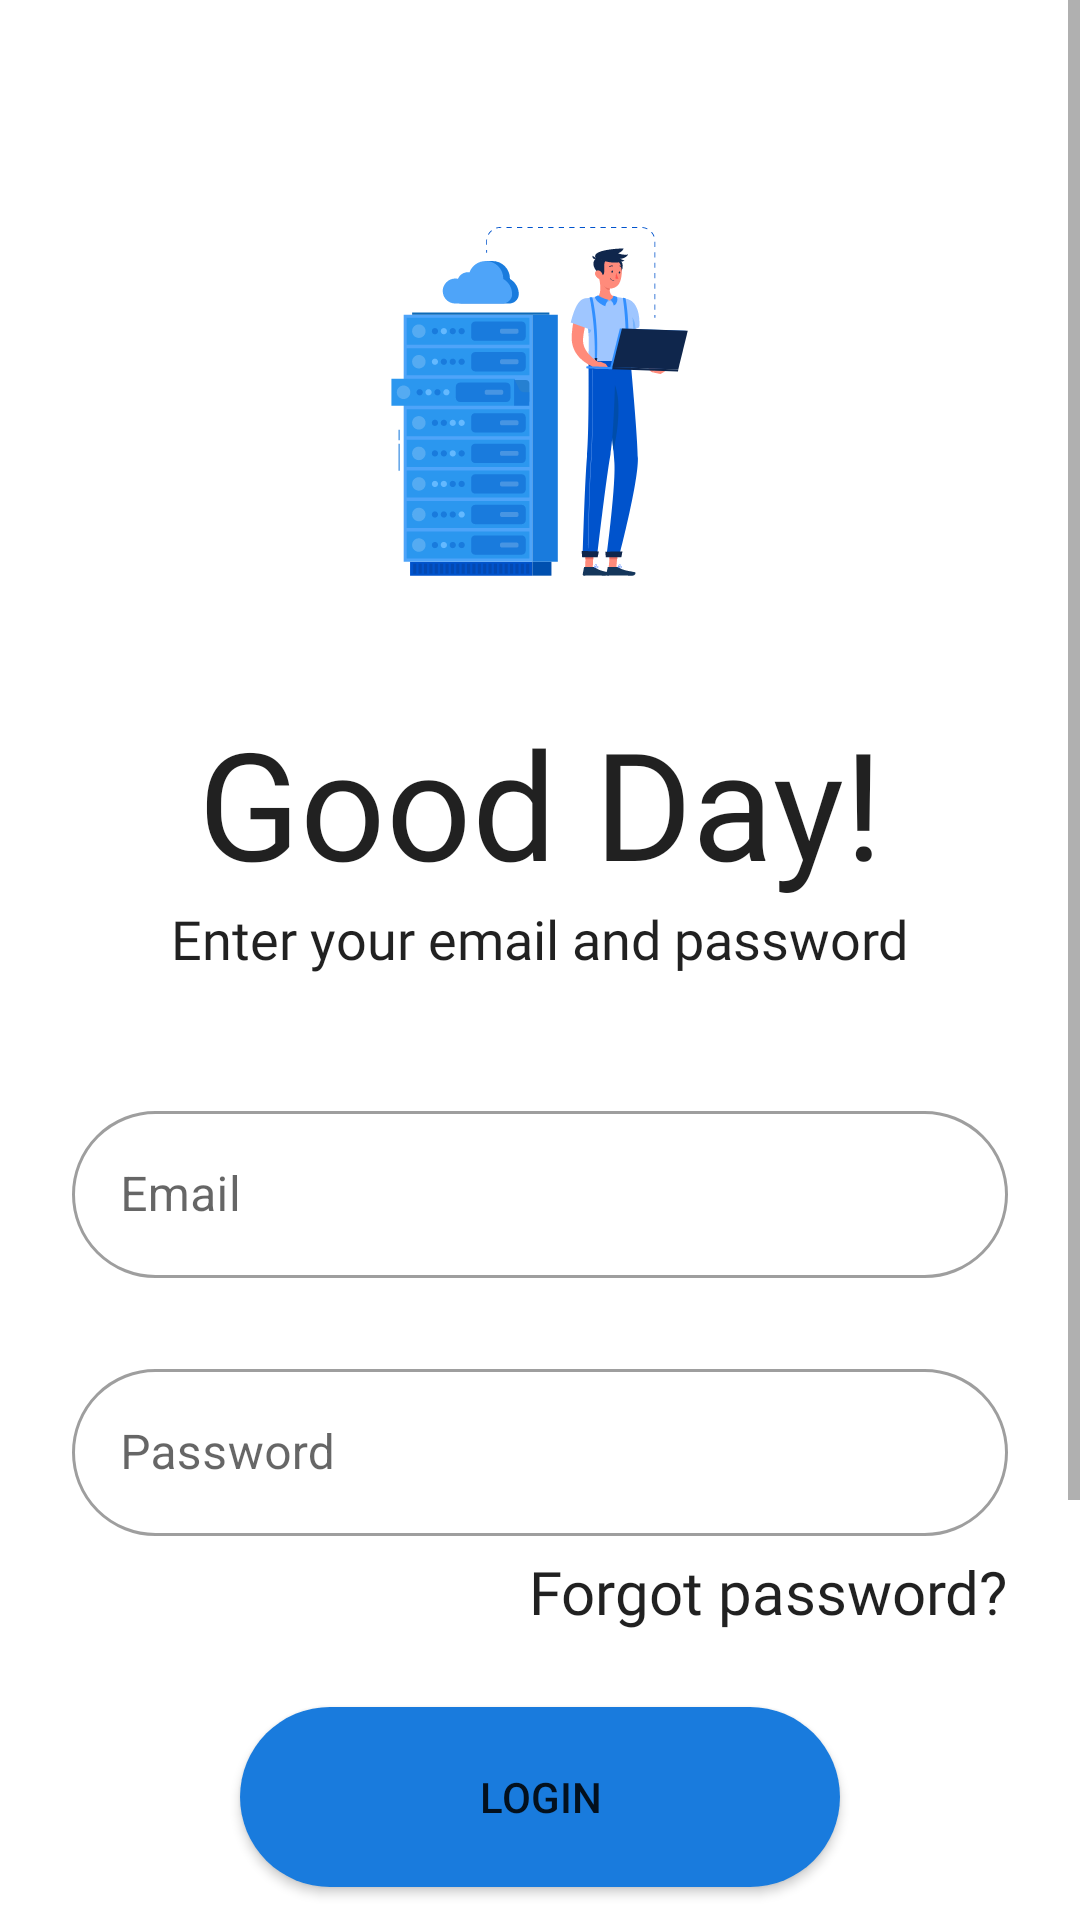

The Android layout XML behind this screen, and the referenced resources:
<!-- AndroidManifest.xml: application theme Theme.Trackit -->
<!-- res/layout/fragment_login.xml -->
<?xml version="1.0" encoding="utf-8"?>
<layout>
    <data>
        <variable
            name="viewmodel"
            type="com.nurlan1507.trackit.viewmodels.UserViewModel" />
    </data>
<ScrollView
    android:layout_width="match_parent"
    android:layout_height="match_parent"
    xmlns:android="http://schemas.android.com/apk/res/android"
    xmlns:app="http://schemas.android.com/apk/res-auto"
    xmlns:tools="http://schemas.android.com/tools"
    android:fillViewport="true"
    >
    <androidx.constraintlayout.widget.ConstraintLayout
        android:layout_width="match_parent"
        android:layout_height="match_parent"
        tools:context=".fragments.LoginFragment"
        android:padding="24dp"
        >

        <ImageView
            android:id="@+id/login_icon"
            android:layout_width="100dp"
            android:layout_height="120dp"
            android:src="@drawable/group"
            android:layout_marginTop="50dp"
            app:layout_constraintEnd_toEndOf="parent"
            app:layout_constraintStart_toStartOf="parent"
            app:layout_constraintTop_toTopOf="parent"
            android:contentDescription="Image"
            />

        <TextView
            android:id="@+id/greetings"
            android:layout_width="wrap_content"
            android:layout_height="wrap_content"
            android:text="@string/login_greetings"
            android:layout_marginTop="40dp"
            style="@style/text_xl_large"
            app:layout_constraintEnd_toEndOf="parent"
            app:layout_constraintStart_toStartOf="parent"
            app:layout_constraintTop_toBottomOf="@+id/login_icon" />

        <TextView
            android:id="@+id/greetings_sub"
            style="@style/text_sm_large"
            android:layout_width="wrap_content"
            android:layout_height="wrap_content"
            android:text="@string/login_sub_header"
            app:layout_constraintEnd_toEndOf="parent"
            app:layout_constraintStart_toStartOf="parent"
            app:layout_constraintTop_toBottomOf="@+id/greetings"/>

        <com.google.android.material.textfield.TextInputLayout
            android:id="@+id/email_text_input_layout"
            style="@style/Widget.MaterialComponents.TextInputLayout.OutlinedBox"
            android:layout_width="match_parent"
            android:layout_height="wrap_content"
            android:hint="@string/email_hint"
            android:layout_marginTop="40dp"
            app:boxCornerRadiusBottomEnd="50dp"
            app:boxCornerRadiusBottomStart="50dp"
            app:boxCornerRadiusTopEnd="50dp"
            app:boxCornerRadiusTopStart="50dp"
            app:layout_constraintEnd_toEndOf="parent"
            app:layout_constraintStart_toStartOf="parent"
            app:layout_constraintTop_toBottomOf="@+id/greetings_sub">
            <com.google.android.material.textfield.TextInputEditText
                android:id="@+id/input_email"
                android:layout_width="match_parent"
                android:layout_height="wrap_content"
                android:inputType="textEmailAddress" />
        </com.google.android.material.textfield.TextInputLayout>

        <com.google.android.material.textfield.TextInputLayout
            android:id="@+id/password_text_input_layout"
            style="@style/Widget.MaterialComponents.TextInputLayout.OutlinedBox"
            android:layout_width="match_parent"
            android:layout_height="wrap_content"
            android:hint="@string/password_hint"
            android:layout_marginTop="25dp"
            app:boxCornerRadiusBottomEnd="50dp"
            app:boxCornerRadiusBottomStart="50dp"
            app:boxCornerRadiusTopEnd="50dp"
            app:boxCornerRadiusTopStart="50dp"
            app:layout_constraintEnd_toEndOf="parent"
            app:layout_constraintStart_toStartOf="parent"
            app:layout_constraintTop_toBottomOf="@+id/email_text_input_layout">

            <com.google.android.material.textfield.TextInputEditText
                android:id="@+id/input_password"
                android:layout_width="match_parent"
                android:layout_height="wrap_content"
                android:inputType="textPassword" />

        </com.google.android.material.textfield.TextInputLayout>

        <TextView
            android:id="@+id/auth_error_message"
            style="@style/text_sm_normal"
            android:layout_width="wrap_content"
            android:layout_height="wrap_content"
            android:textColor="@color/error"
            app:layout_constraintEnd_toEndOf="parent"
            app:layout_constraintStart_toStartOf="parent"
            app:layout_constraintTop_toBottomOf="@+id/reset_password_link"
            tools:text="Error" />
        <TextView
            android:id="@+id/reset_password_link"
            android:layout_width="wrap_content"
            android:layout_height="wrap_content"
            android:text="@string/reset_password"
            app:layout_constraintEnd_toEndOf="parent"
            app:layout_constraintTop_toBottomOf="@+id/password_text_input_layout"
            android:paddingTop="5dp"
            style="@style/text_link_large"
            />

        <Button
            android:layout_marginTop="25dp"
            android:id="@+id/login_btn"
            android:layout_width="200dp"
            android:layout_height="60dp"
            android:text="@string/login_btn"
            android:background="@drawable/rounded_button"
            app:layout_constraintEnd_toEndOf="parent"
            app:layout_constraintStart_toStartOf="parent"
            app:layout_constraintTop_toBottomOf="@+id/reset_password_link" />

        <LinearLayout
            android:id="@+id/linearLayout"
            android:layout_width="wrap_content"
            android:layout_height="wrap_content"
            android:layout_marginTop="25dp"
            android:orientation="horizontal"
            app:layout_constraintEnd_toEndOf="parent"
            app:layout_constraintStart_toStartOf="parent"
            app:layout_constraintTop_toBottomOf="@+id/login_btn">

            <TextView
                style="@style/text_link_large"
                android:layout_width="wrap_content"
                android:layout_height="wrap_content"
                android:text="@string/dont_have_account" />

            <TextView
                android:id="@+id/link_to_register"
                style="@style/text_link_large"
                android:layout_width="wrap_content"
                android:layout_height="wrap_content"
                android:text="@string/register_btn"
                android:textStyle="bold" />
        </LinearLayout>

        <TextView
            android:id="@+id/textView"
            style="@style/text_link_large"
            android:layout_width="wrap_content"
            android:layout_height="wrap_content"
            android:layout_marginTop="2dp"
            android:text="or"
            app:layout_constraintEnd_toEndOf="parent"
            app:layout_constraintStart_toStartOf="parent"
            app:layout_constraintTop_toBottomOf="@+id/linearLayout" />

        <Button
            android:layout_marginTop="25dp"
            android:id="@+id/login_google_btn"
            android:layout_width="200dp"
            android:layout_height="60dp"
            android:drawableLeft="@drawable/google_icon"
            android:background="@drawable/rounded_button"
            android:text="@string/login_google"
            app:layout_constraintEnd_toEndOf="parent"
            app:layout_constraintStart_toStartOf="parent"
            app:layout_constraintTop_toBottomOf="@+id/textView" />

    </androidx.constraintlayout.widget.ConstraintLayout>
</ScrollView>
</layout>
<!-- resources referenced by this layout -->
<resources>
  <color name="error">#FF0025</color>
  <!-- drawable group: vector/xml drawable (drawable, 36715 chars, omitted) -->
  <!-- drawable rounded_button (drawable) -->
  <?xml version="1.0" encoding="utf-8"?>
  <shape xmlns:android="http://schemas.android.com/apk/res/android" android:shape="rectangle">
      <solid android:color="@color/blue_main" />
      <corners android:radius="50dp"/>
  </shape>
  <string name="dont_have_account">No account?</string>
  <string name="email_hint">Email</string>
  <string name="login_btn">Login</string>
  <string name="login_google">Sign in with google</string>
  <string name="login_greetings">Good Day!</string>
  <string name="login_sub_header">Enter your email and password</string>
  <string name="password_hint">Password</string>
  <string name="register_btn">Register</string>
  <string name="reset_password">Forgot password?</string>
  <style name="text_link_large" parent="TextAppearance.AppCompat">
          <item name="android:fontFamily">@font/robotolightitalic</item>
          <item name="android:textSize">20sp</item>
      </style>
  <style name="text_sm_large" parent="TextAppearance.AppCompat">
          <item name="android:fontFamily">@font/robotolight</item>
          <item name="android:textSize">18sp</item>
      </style>
  <style name="text_sm_normal" parent="TextAppearance.AppCompat">
          <item name="android:fontFamily">@font/robotolight</item>
          <item name="android:textSize">14sp</item>
      </style>
  <style name="text_xl_large" parent="TextAppearance.AppCompat">
          <item name="android:fontFamily">@font/robotobold</item>
          <item name="android:textSize">50sp</item>
          <item name="android:fontWeight">700</item>
      </style>
  <style name="Theme.Trackit" parent="Theme.MaterialComponents.DayNight.NoActionBar">
          
          <item name="colorPrimary">@color/blue_main</item>
          <item name="colorPrimaryVariant">@color/blue_main</item>
          <item name="colorOnPrimary">@color/white</item>
          
          <item name="colorSecondary">@color/blue_main</item>
          <item name="colorSecondaryVariant">@color/teal_700</item>
          <item name="colorOnSecondary">@color/black</item>
  
          
          <item name="android:statusBarColor">?attr/colorPrimaryVariant</item>
          <item name="android:datePickerMode">@string/spinner</item>
  
          
      </style>
  <color name="blue_main">#197BDD</color>
  <color name="white">#FFFFFFFF</color>
  <color name="teal_700">#FF018786</color>
  <color name="black">#FF000000</color>
  <string name="spinner">spinner</string>
</resources>
